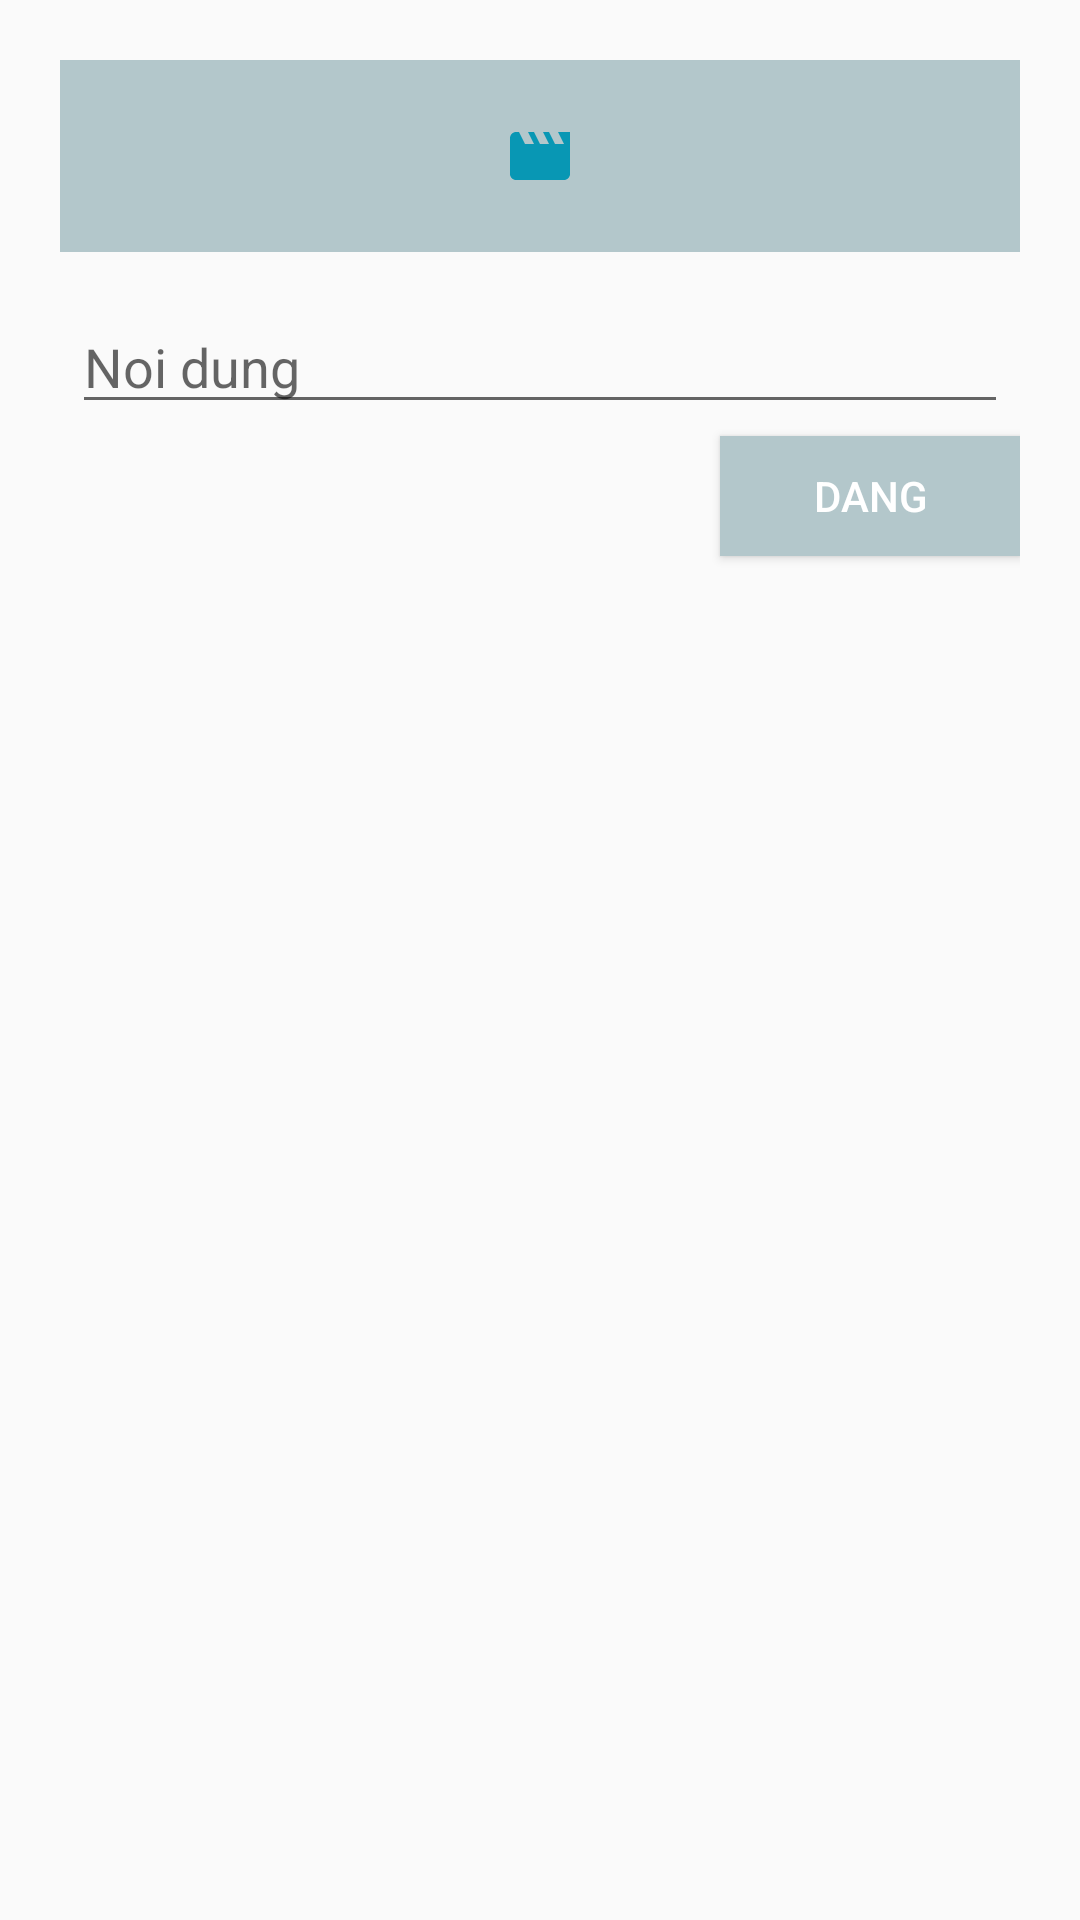

The Android layout XML behind this screen, and the referenced resources:
<!-- AndroidManifest.xml: application theme Theme.AppMovie -->
<!-- res/layout/dialog_comment.xml -->
<LinearLayout xmlns:android="http://schemas.android.com/apk/res/android"
    android:orientation="vertical"
    android:layout_width="match_parent"
    android:padding="20dp"
    android:layout_height="777dp">
    <ImageView
        android:src="@drawable/custom_icon_movie"
        android:layout_width="match_parent"
        android:layout_height="64dp"
        android:scaleType="center"
        android:background="#B3C7CB"
        android:contentDescription="@string/app_name" />
    <EditText
        android:id="@+id/cmtContentTxt"
        android:inputType="textEmailAddress"
        android:layout_width="match_parent"
        android:layout_height="wrap_content"
        android:layout_marginTop="16dp"
        android:layout_marginLeft="4dp"
        android:layout_marginRight="4dp"
        android:layout_marginBottom="4dp"
        android:hint="Noi dung" />
    <Button
        android:id="@+id/dangBtn"
        android:layout_width="100dp"
        android:layout_height="40dp"
        android:layout_gravity="right"
        android:background="#B3C7CB"
        android:textColor="@color/white"
        android:text="Dang"/>

    <ListView
        android:id="@+id/cmtList"
        android:layout_width="wrap_content"
        android:layout_height="485dp"
        android:layout_marginTop="10dp"
        android:layout_marginBottom="20dp"
        android:padding="20dp" />
</LinearLayout>
<!-- resources referenced by this layout -->
<resources>
  <color name="white">#FFFFFFFF</color>
  <!-- drawable custom_icon_movie (drawable) -->
  <vector android:height="24dp" android:tint="#0897B4"
      android:viewportHeight="24" android:viewportWidth="24"
      android:width="24dp" xmlns:android="http://schemas.android.com/apk/res/android">
      <path android:fillColor="@android:color/white" android:pathData="M18,4l2,4h-3l-2,-4h-2l2,4h-3l-2,-4H8l2,4H7L5,4H4c-1.1,0 -1.99,0.9 -1.99,2L2,18c0,1.1 0.9,2 2,2h16c1.1,0 2,-0.9 2,-2V4h-4z"/>
  </vector>
  <string name="app_name">AppMovie</string>
  <style name="Theme.AppMovie" parent="Base.Theme.AppMovie" />
  <style name="Base.Theme.AppMovie" parent="Theme.MaterialComponents.DayNight.NoActionBar.Bridge">
          
          
      </style>
</resources>
